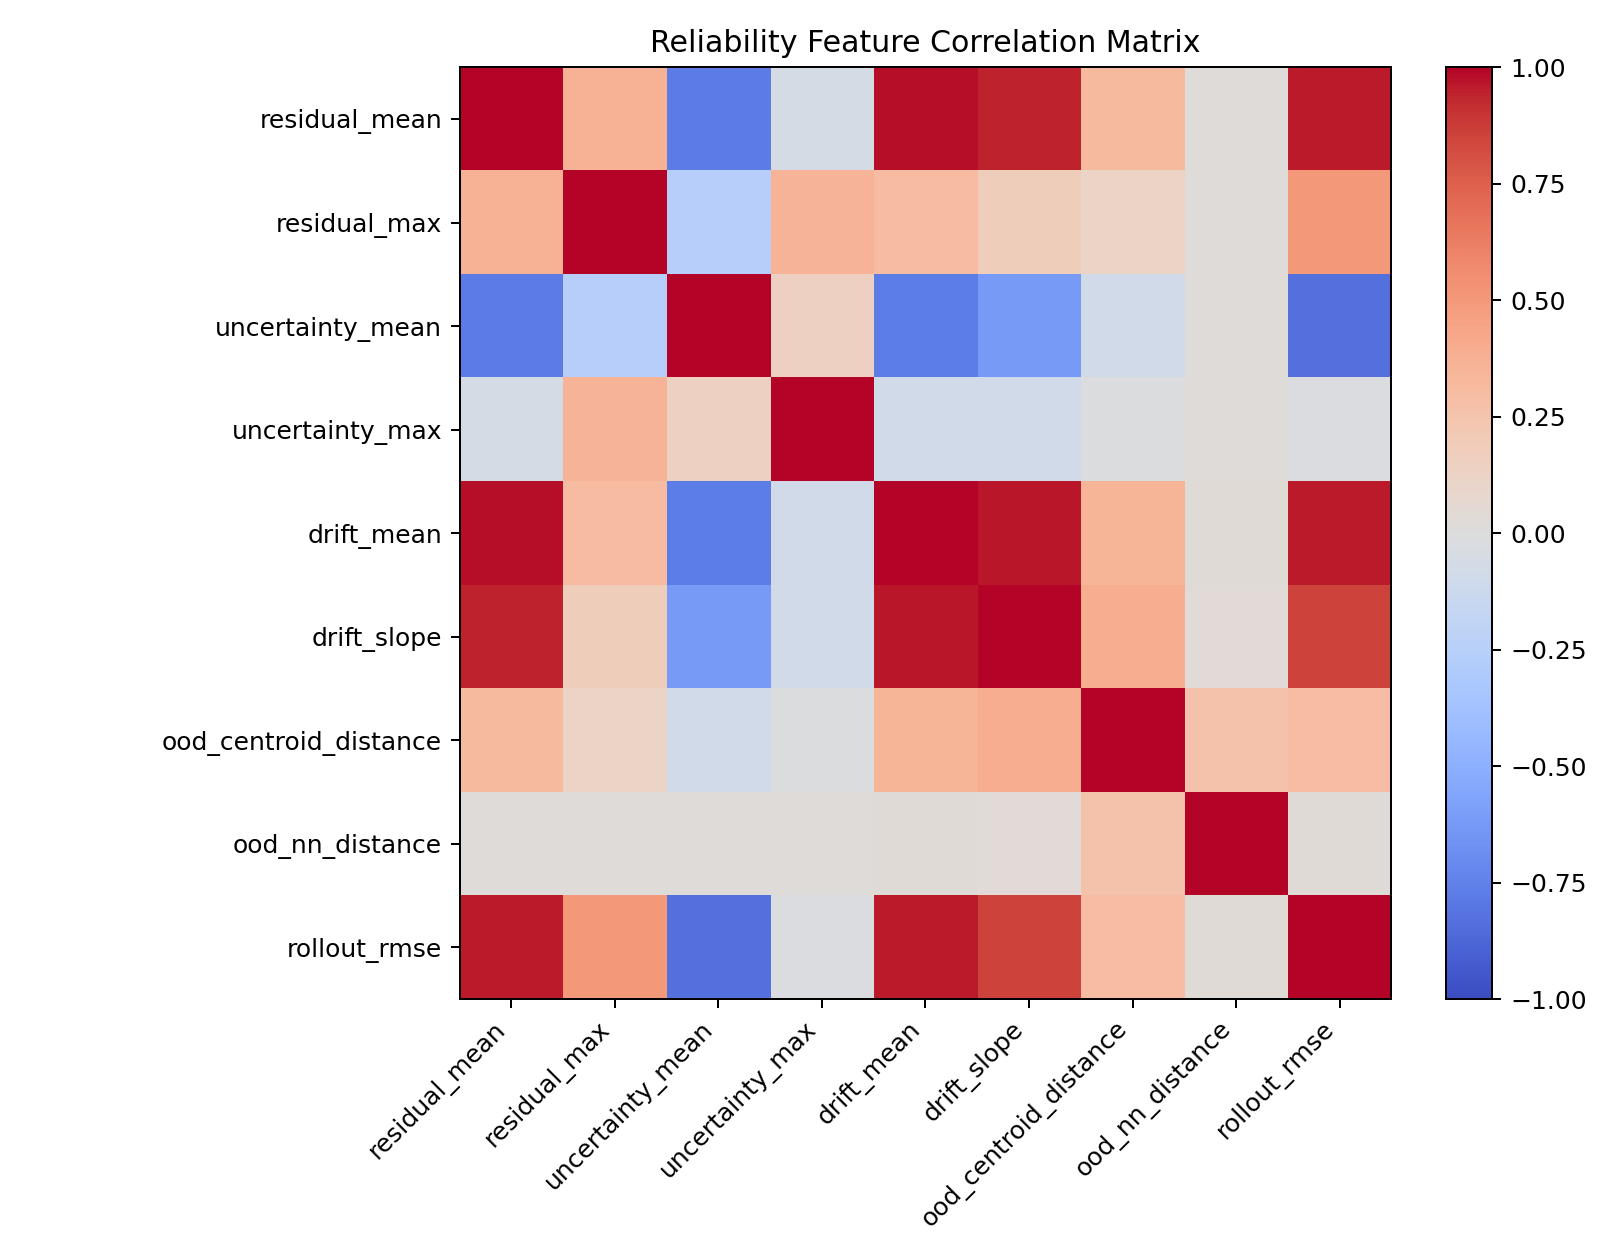

Values plotted in this chart, from the file beside it:
, residual_mean, residual_max, uncertainty_mean, uncertainty_max, drift_mean, drift_slope, ood_centroid_distance, ood_nn_distance, rollout_rmse
residual_mean, 1.0, 0.3598, -0.7791, -0.05843, 0.9821, 0.9418, 0.3139, 0.02256, 0.9578
residual_max, 0.3598, 1.0, -0.2582, 0.3586, 0.31, 0.1778, 0.1225, 0.01688, 0.5053
uncertainty_mean, -0.7791, -0.2582, 1.0, 0.1471, -0.7727, -0.6223, -0.08563, 0.01993, -0.8337
uncertainty_max, -0.05843, 0.3586, 0.1471, 1.0, -0.07951, -0.08953, -0.01307, 0.01564, -0.02311
drift_mean, 0.9821, 0.31, -0.7727, -0.07951, 1.0, 0.9629, 0.3471, 0.02805, 0.959
drift_slope, 0.9418, 0.1778, -0.6223, -0.08953, 0.9629, 1.0, 0.3923, 0.03419, 0.8593
ood_centroid_distance, 0.3139, 0.1225, -0.08563, -0.01307, 0.3471, 0.3923, 1.0, 0.2643, 0.2929
ood_nn_distance, 0.02256, 0.01688, 0.01993, 0.01564, 0.02805, 0.03419, 0.2643, 1.0, 0.02455
rollout_rmse, 0.9578, 0.5053, -0.8337, -0.02311, 0.959, 0.8593, 0.2929, 0.02455, 1.0
